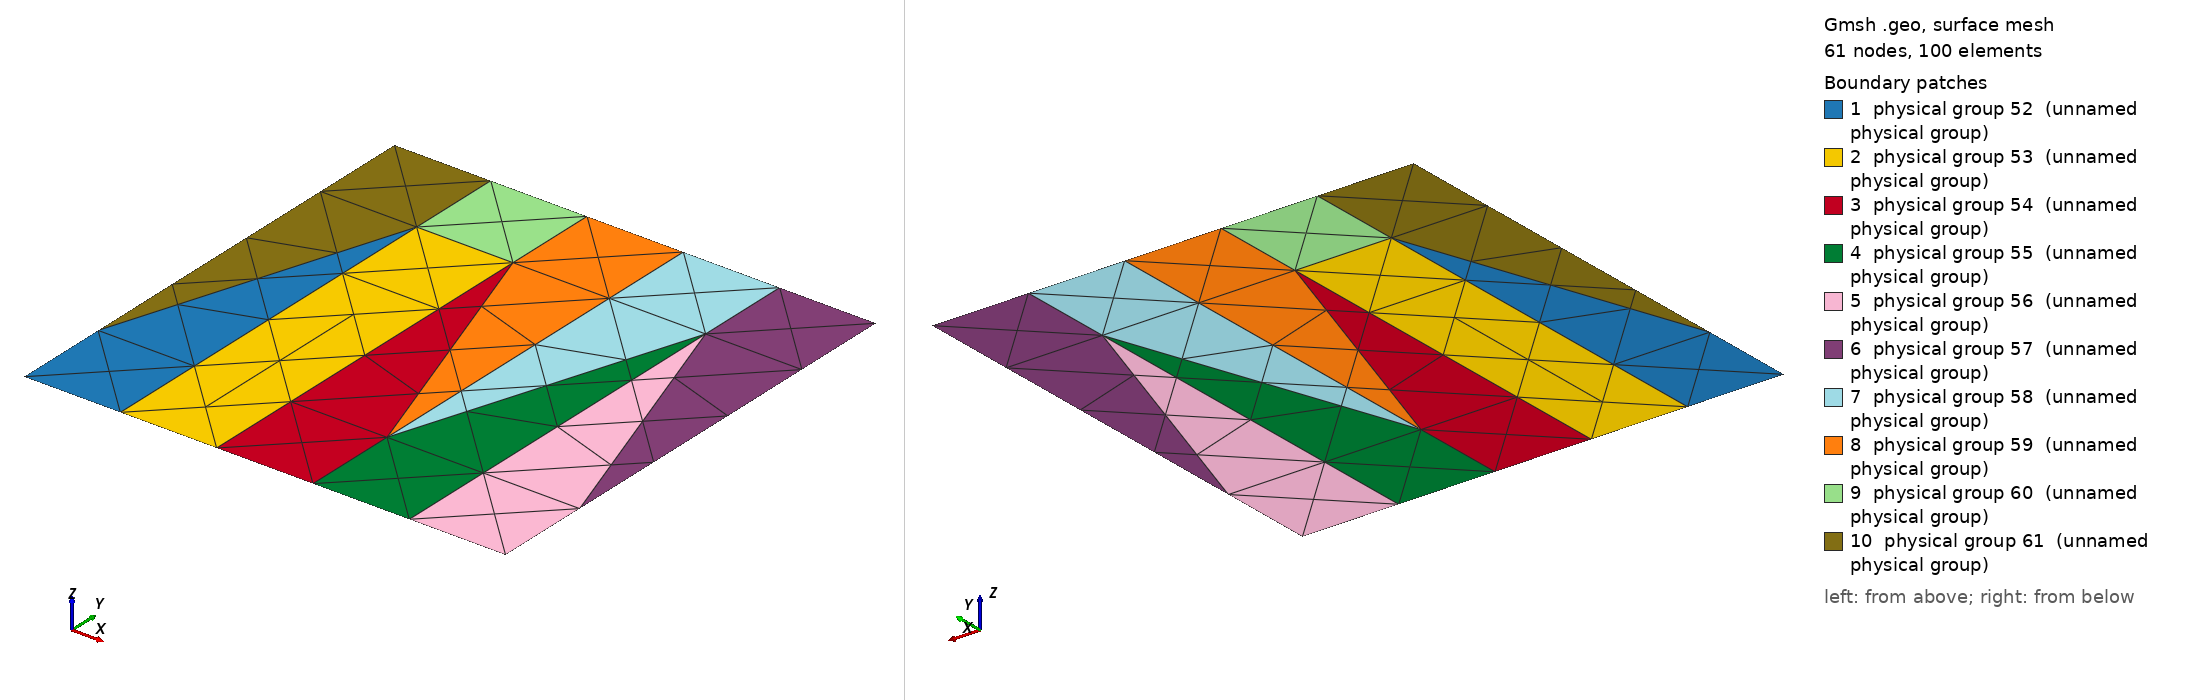

Gmsh geometry script, surface-meshed: 61 nodes, 100 surface elements. Boundary patches (legend numbers): 1 physical group 52 (unnamed physical group), 2 physical group 53 (unnamed physical group), 3 physical group 54 (unnamed physical group), 4 physical group 55 (unnamed physical group), 5 physical group 56 (unnamed physical group), 6 physical group 57 (unnamed physical group), 7 physical group 58 (unnamed physical group), 8 physical group 59 (unnamed physical group), 9 physical group 60 (unnamed physical group), 10 physical group 61 (unnamed physical group). Left view from above one corner, right view from below the opposite corner. Legend entries are the model's physical surfaces. The drawing asked Gmsh for element sizes between 1% and 20% of the model's largest extent; the script's own settings can give other sizes.

=== BenchTwophase6_2.geo (drawn) ===
cl__1 = 1;
Point(1) = {0, 0, 0, 1};
Point(2) = {1, 0, 0, 1};
Point(3) = {1, 1, 0, 1};
Point(4) = {0, 1, 0, 1};
Point(5) = {0.2, 0.8, 0, 1};
Point(6) = {0.4, 0.8, 0, 1};
Point(7) = {0.4, 0, 0, 1};
Point(8) = {0.2, 0, 0, 1};
Point(9) = {0, 0.2, 0, 1};
Point(10) = {1, 0.2, 0, 1};
Point(11) = {0.2, 1, 0, 1};
Point(12) = {0.4, 1, 0, 1};
Point(13) = {0.6, 0, 0, 1};
Point(14) = {0.6, 1, 0, 1};
Point(15) = {0.8, 1, 0, 1};
Point(16) = {0.8, 0, 0, 1};
Point(17) = {0.8, 0.8, 0, 1};
Point(18) = {0.6, 0.2, 0, 1};
Line(1) = {1, 8};
Line(2) = {8, 7};
Line(3) = {7, 13};
Line(4) = {13, 16};
Line(5) = {16, 2};
Line(6) = {10, 2};
Line(7) = {10, 3};
Line(8) = {3, 15};
Line(9) = {15, 14};
Line(10) = {14, 12};
Line(11) = {12, 11};
Line(12) = {11, 4};
Line(13) = {4, 9};
Line(14) = {9, 1};
Line(15) = {9, 5};
Line(16) = {5, 6};
Line(17) = {6, 12};
Line(18) = {11, 5};
Line(19) = {5, 8};
Line(20) = {7, 6};
Line(21) = {18, 6};
Line(22) = {18, 13};
Line(23) = {18, 14};
Line(24) = {17, 15};
Line(25) = {18, 17};
Line(26) = {17, 16};
Line(27) = {10, 17};
Line Loop(29) = {14, 1, -19, -15};
Plane Surface(29) = {29};
Line Loop(31) = {19, 2, 20, -16};
Plane Surface(31) = {31};
Line Loop(33) = {3, -22, 21, -20};
Plane Surface(33) = {33};
Line Loop(35) = {22, 4, -26, -25};
Plane Surface(35) = {35};
Line Loop(37) = {26, 5, -6, 27};
Plane Surface(37) = {37};
Line Loop(39) = {-27, 7, 8, -24};
Plane Surface(39) = {39};
Line Loop(41) = {25, 24, 9, -23};
Plane Surface(41) = {41};
Line Loop(43) = {-21, 23, 10, -17};
Plane Surface(43) = {43};
Line Loop(45) = {16, 17, 11, 18};
Plane Surface(45) = {45};
Line Loop(47) = {15, -18, 12, 13};
Plane Surface(47) = {47};
Physical Point(48) = {1, 2, 3, 4, 7, 8, 9, 10, 11, 12, 13, 14, 15, 16};
Physical Point(49) = {5, 6, 17, 18};
Physical Line(50) = {1, 2, 3, 4, 5, 6, 7, 8, 9, 10, 11, 12, 13, 14};
Physical Line(51) = {15, 16, 17, 18, 19, 20, 21, 22, 23, 24, 25, 26, 27};
Physical Surface(52) = {29};
Physical Surface(53) = {31};
Physical Surface(54) = {33};
Physical Surface(55) = {35};
Physical Surface(56) = {37};
Physical Surface(57) = {39};
Physical Surface(58) = {41};
Physical Surface(59) = {43};
Physical Surface(60) = {45};
Physical Surface(61) = {47};
